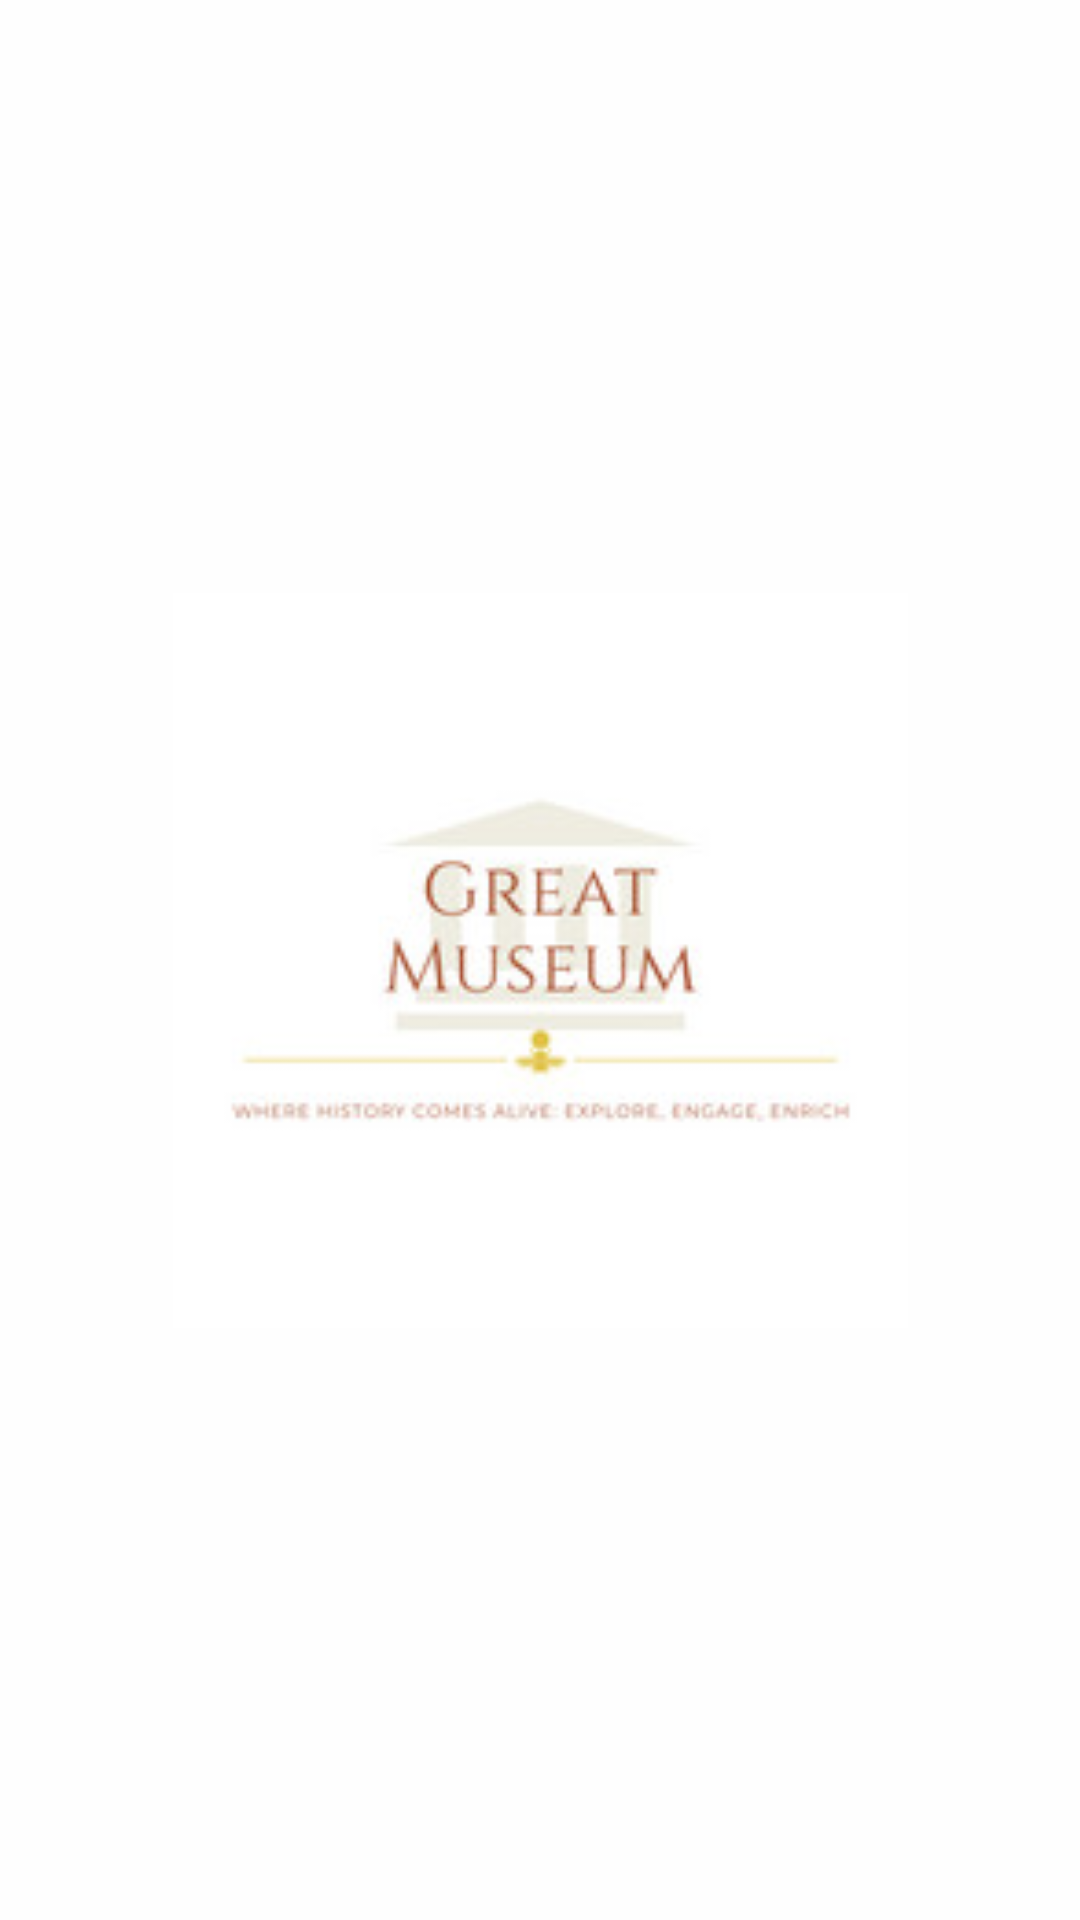

Layout XML and referenced resources for this Android screen:
<!-- AndroidManifest.xml: application theme Theme.ExhibitionGuide -->
<!-- res/layout/activity_splash_screen.xml -->
<?xml version="1.0" encoding="utf-8"?>
<androidx.constraintlayout.widget.ConstraintLayout xmlns:android="http://schemas.android.com/apk/res/android"
    xmlns:app="http://schemas.android.com/apk/res-auto"
    xmlns:tools="http://schemas.android.com/tools"
    android:layout_width="match_parent"
    android:layout_height="match_parent"
    android:background="#FEFEFE"
    tools:context=".SplashScreenActivity">

    <ImageView
        android:id="@+id/logo"
        android:layout_width="245dp"
        android:layout_height="260dp"
        app:layout_constraintBottom_toBottomOf="parent"
        app:layout_constraintEnd_toEndOf="parent"
        app:layout_constraintStart_toStartOf="parent"
        app:layout_constraintTop_toTopOf="parent"
        app:srcCompat="@drawable/logo" />
</androidx.constraintlayout.widget.ConstraintLayout>
<!-- resources referenced by this layout -->
<resources>
  <!-- drawable logo: jpg bitmap (drawable, 5453 bytes) -->
  <style name="Theme.ExhibitionGuide" parent="Base.Theme.ExhibitionGuide" />
  <style name="Base.Theme.ExhibitionGuide" parent="Theme.AppCompat.Light.NoActionBar">
          
          
      </style>
</resources>
